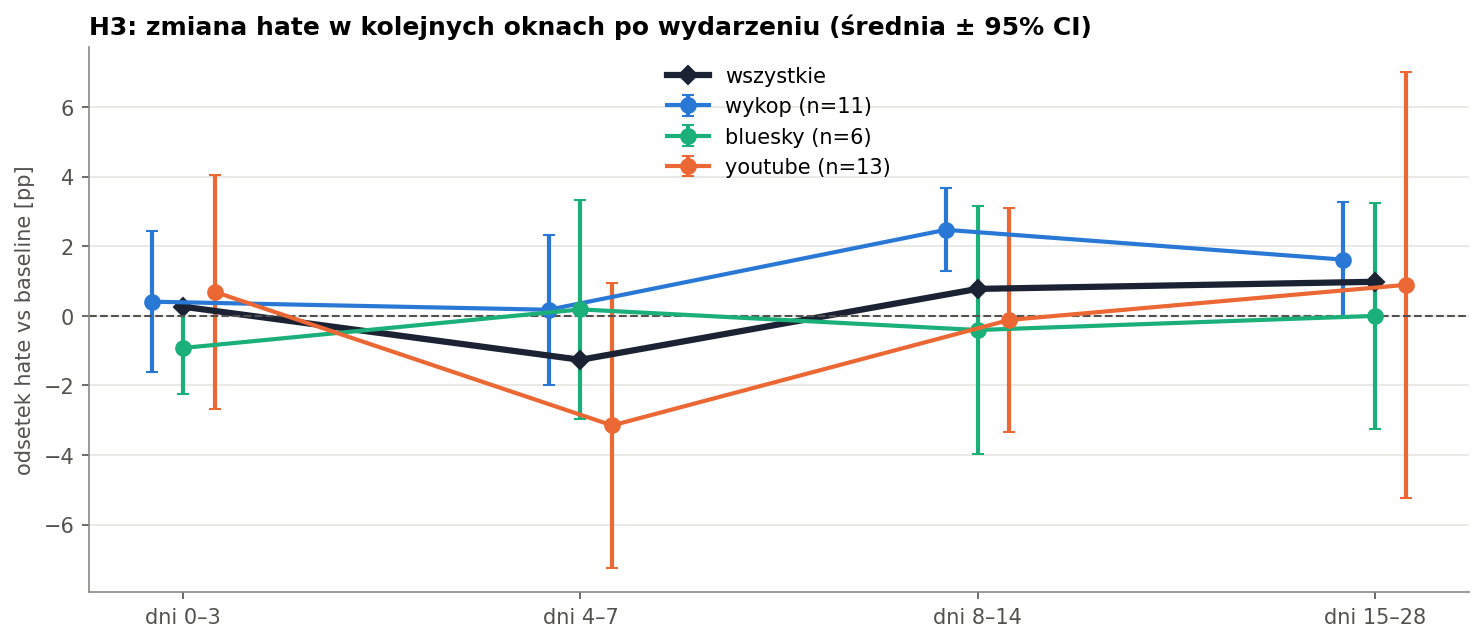

The data file committed next to this chart (first rows):
platform, event, baseline %, n baseline, dni 0–3, dni 4–7, dni 8–14, dni 15–28
bluesky, Atak_Jaroslaw, 18.45, 3204, -2.857, -0.5616, 0.4129, -0.2392
bluesky, Atak_Kamienna_Gora, 21.92, 3837, 1.214, -3.848, -5.847, -5.5
bluesky, Ceuta_Masowe_Przekroczenie, 21.58, 4291, -1.183, 0.6422, -3.48, -2.307
bluesky, Dezinformacja_Krakow, 19.51, 3081, 0.2794, -3.825, -1.584, -0.7668
bluesky, Naloty_ICE_Los_Angeles, 16.75, 5630, -2.792, 2.219, 0.9125, 6.291
bluesky, Pakt_Migracyjny_Wejscie_w_Zycie, 17.04, 4541, -0.2097, 6.47, 7.128, 2.496
wykop, Atak_Jaroslaw, 34.19, 8524, -1.538, 0.8142, 0.9564, -0.5165
wykop, Atak_Kamienna_Gora, 34.75, 10532, 0.5218, -3.07, -0.6982, 0.06875
wykop, Atak_Zolnierz_Granica, 32.54, 9309, 1.554, 3.923, 5.701, 0.896
wykop, Bojka_Srem, 32.4, 4558, -4.008, 3.67, 1.327, 0.769
wykop, Ceuta_Masowe_Przekroczenie, 36.1, 10016, -2.652, -2.467, 1.336, -2.744
wykop, Dezinformacja_Krakow, 31.01, 6285, -3.336, -1.611, 4.578, 0.2436
wykop, Naloty_ICE_Los_Angeles, 28.45, 9056, 4.67, 0.3468, 4.08, 7.396
wykop, Pakt_Azyl_PE, 28.9, 7421, -1.322, 8.012, 4.556, 4.092
wykop, Pakt_Migracyjny_Wejscie_w_Zycie, 34.46, 9460, 5.476, -2.87, 3.039, 3.612
wykop, Smierc_Zolnierza, 33.95, 9809, 5.114, -3.12, 1.348, 0.1243
wykop, Strategia_Migracyjna, 33.47, 9487, -0.02935, -1.723, 0.9436, 3.807
youtube, Atak_Jaroslaw, 43.39, 8568, -1.043, -9.233, 0.2511, -2.962
youtube, Atak_Kamienna_Gora, 45.59, 1316, -4.761, -2.976, 3.452, 10.62
youtube, Atak_Rosji_Ukraina, 50.58, 1633, -6.409, -13.42, -7.909, -4.093
youtube, Atak_Zolnierz_Granica, 41.36, 1731, 10.04, -3.537, 4.881, -5.776
youtube, Bojka_Srem, 45.01, 2504, -3.816, 1.843, -3.044, 1.376
youtube, Ceuta_Masowe_Przekroczenie, 45.88, 5833, -1.911, -5.263, -4.058, 0.7898
youtube, Dezinformacja_Krakow, 47.57, 2428, 0.7717, -0.8168, -5.476, -9.061
youtube, Naloty_ICE_Los_Angeles, 39.19, 2789, 11.34, 13.36, 14.18, 25.81
youtube, Pakt_Azyl_PE, 39.58, 1685, -0.7737, -13.33, -2.74, -15.45
youtube, Pakt_Migracyjny_Wejscie_w_Zycie, 49.36, 5227, -6.518, -9.94, -3.479, 4.424
youtube, Premiera_Zielona_Granica, 48.08, 4424, -1.736, 0.2998, 4.367, 7.24
youtube, Referendum_Wybory, 52.8, 2551, 6.141, 8.782, 6.119, 
youtube, Smierc_Zolnierza, 71.43, 7, , , , 
youtube, Strategia_Migracyjna, 40.39, 3278, 4.4, 4.98, 2.598, 11.44
youtube, Zabojstwo_Nowy_Swiat, 50.93, 1449, 9.311, -2.932, -4.589, -12.81
